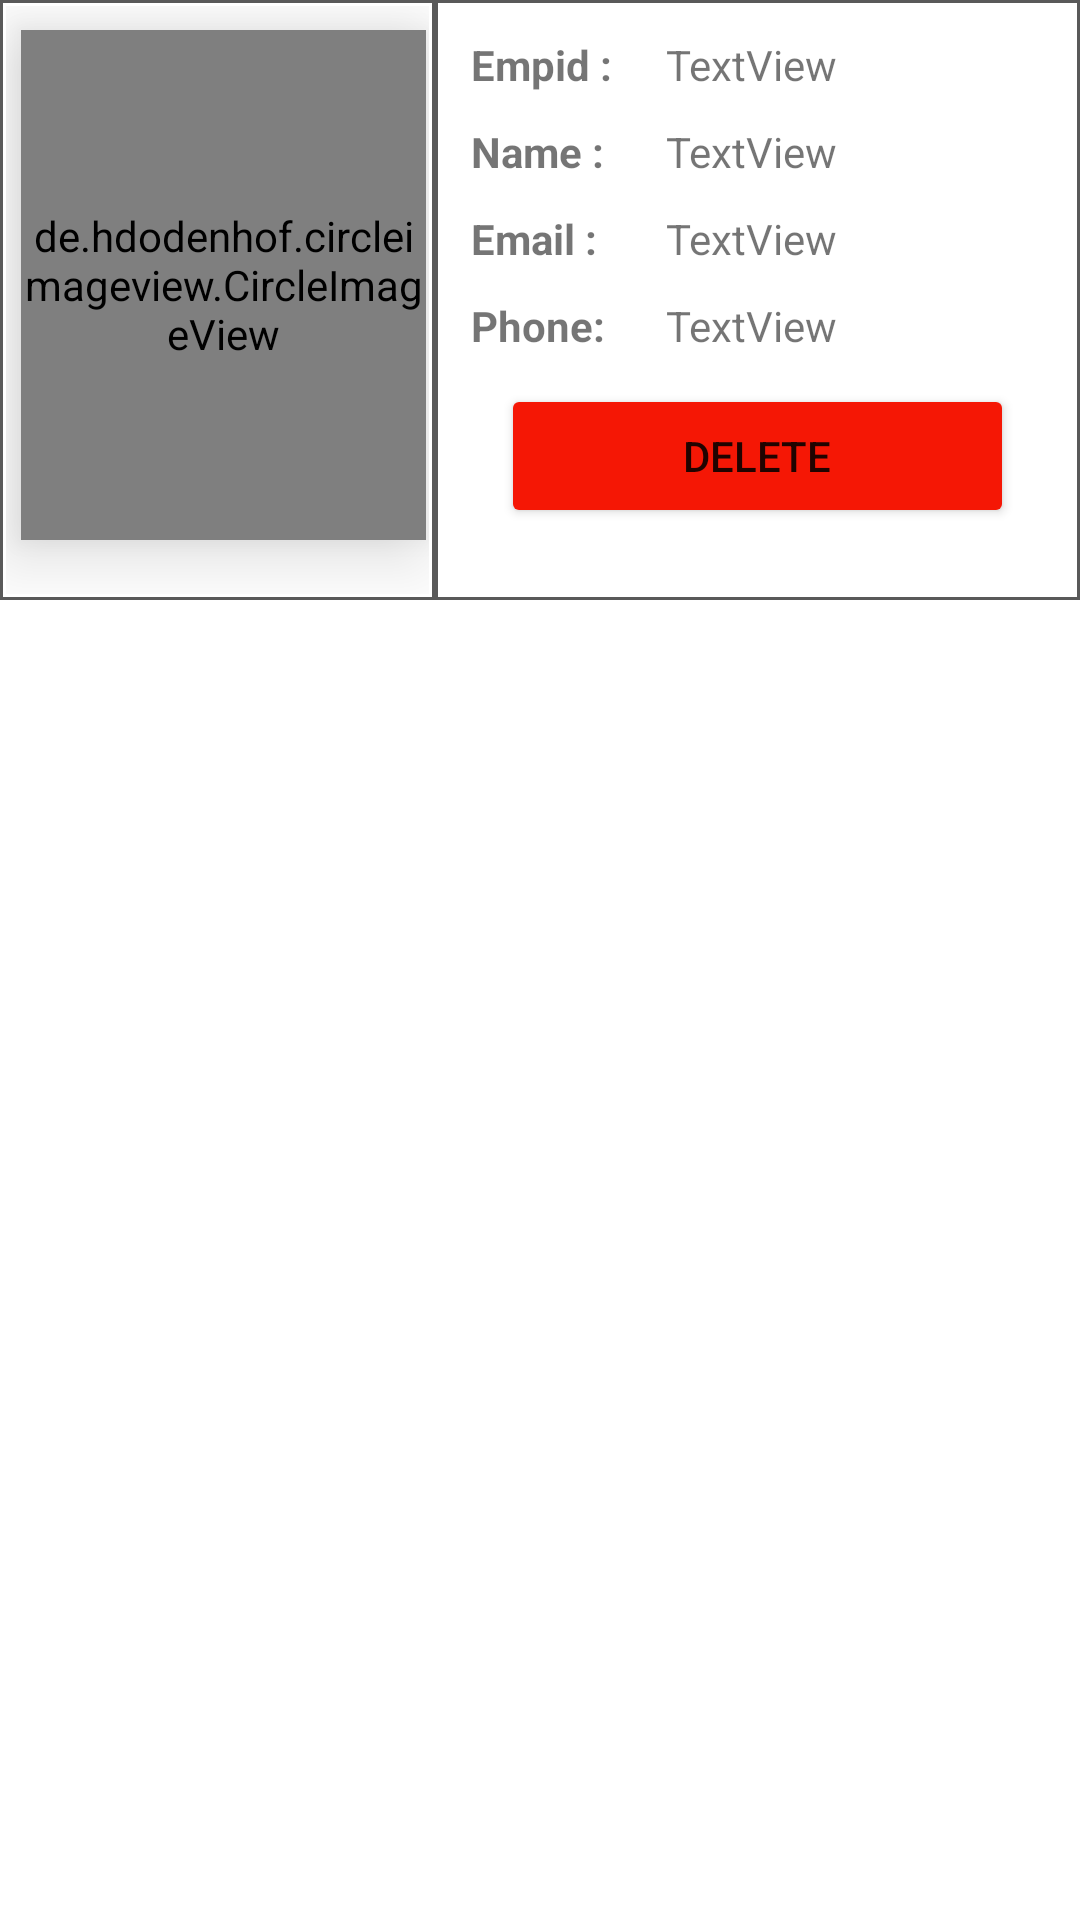

Produce the Android XML layout that renders to this screen, including the resource entries it uses.
<!-- AndroidManifest.xml: application theme Theme.LMS -->
<!-- res/layout/user_view.xml -->
<?xml version="1.0" encoding="utf-8"?>
<RelativeLayout xmlns:android="http://schemas.android.com/apk/res/android"
    android:layout_width="match_parent"
    android:layout_height="wrap_content"
    xmlns:app="http://schemas.android.com/apk/res-auto"
    android:layout_marginBottom="5dp">

    <LinearLayout
        android:id="@+id/first_layout"
        android:layout_width="145dp"
        android:layout_height="200dp"
        android:orientation="vertical"
        android:background="@drawable/item_background"
        android:gravity="center_horizontal">

        <de.hdodenhof.circleimageview.CircleImageView
            android:layout_width="135dp"
            android:layout_height="170dp"
            android:layout_marginStart="5dp"
            android:layout_marginTop="8dp"
            android:elevation="15dp"
            android:layout_gravity="center_vertical"
            android:id="@+id/imguserprofile"
            android:src="@drawable/download"
            app:civ_border_color="#00bfff"
            app:civ_border_width="2dp" />

    </LinearLayout>

    <LinearLayout
        android:id="@+id/second_layout"
        android:layout_width="0dp"
        android:layout_height="200dp"
        android:layout_alignParentEnd="true"
        android:layout_toEndOf="@id/first_layout"
        android:orientation="vertical"
        android:background="@drawable/item_background">

        <LinearLayout
            android:layout_width="match_parent"
            android:layout_height="wrap_content"
            android:orientation="horizontal">

            <TextView
                android:id="@+id/txtusermpid_label"
                android:layout_width="60dp"
                android:layout_height="wrap_content"
                android:text="Empid : "
                android:layout_marginTop="10dp"
                android:layout_marginStart="10dp"
                android:layout_marginEnd="5dp"
                android:textStyle="bold" />

            <TextView
                android:id="@+id/txtuserempid"
                android:layout_width="match_parent"
                android:layout_height="wrap_content"
                android:layout_marginTop="10dp"
                android:text="TextView" />

        </LinearLayout>


        <LinearLayout
            android:layout_width="match_parent"
            android:layout_height="wrap_content"
            android:orientation="horizontal">

            <TextView
                android:id="@+id/txtusername_label"
                android:layout_width="60dp"
                android:layout_height="wrap_content"
                android:text="Name : "
                android:layout_marginTop="10dp"
                android:layout_marginStart="10dp"
                android:layout_marginEnd="5dp"
                android:textStyle="bold" />

            <TextView
                android:id="@+id/txtusername"
                android:layout_width="match_parent"
                android:layout_height="wrap_content"
                android:layout_marginTop="10dp"
                android:text="TextView" />

        </LinearLayout>
        <LinearLayout
            android:layout_width="match_parent"
            android:layout_height="wrap_content"
            android:orientation="horizontal">

            <TextView
                android:id="@+id/txtuseremail_label"
                android:layout_width="60dp"
                android:layout_height="wrap_content"
                android:text="Email : "
                android:layout_marginTop="10dp"
                android:layout_marginStart="10dp"
                android:layout_marginEnd="5dp"
                android:textStyle="bold" />

            <TextView
                android:id="@+id/txtuseremail"
                android:layout_width="match_parent"
                android:layout_marginTop="10dp"
                android:layout_height="wrap_content"
                android:text="TextView" />

        </LinearLayout>

        <LinearLayout
            android:layout_width="match_parent"
            android:layout_height="wrap_content"
            android:orientation="horizontal">

            <TextView
                android:id="@+id/txtusercontact_label"
                android:layout_width="60dp"
                android:layout_height="wrap_content"
                android:text="Phone: "
                android:layout_marginTop="10dp"
                android:layout_marginStart="10dp"
                android:layout_marginEnd="5dp"
                android:textStyle="bold" />

            <TextView
                android:id="@+id/txtusercontact"
                android:layout_width="match_parent"
                android:layout_marginTop="10dp"
                android:layout_height="wrap_content"
                android:text="TextView" />

        </LinearLayout>

        <LinearLayout
            android:layout_width="match_parent"
            android:layout_height="match_parent"
            android:orientation="vertical">


            <Button
                android:id="@+id/btndeleteuser"
                android:layout_width="match_parent"
                android:layout_height="wrap_content"
                android:text="Delete"
                android:layout_marginTop="10dp"
                android:layout_marginStart="20dp"
                android:layout_marginEnd="20dp"
                android:backgroundTint="#F51705"/>
        </LinearLayout>


    </LinearLayout>

</RelativeLayout>
<!-- resources referenced by this layout -->
<resources>
  <!-- drawable download: jpeg bitmap (drawable, 4933 bytes) -->
  <!-- drawable item_background (drawable) -->
  <?xml version="1.0" encoding="utf-8"?>
  <shape xmlns:android="http://schemas.android.com/apk/res/android">
      <stroke
          android:color="#595959"
          android:width="1dp" />
      <padding
          android:left="2dp"
          android:top="2dp"
          android:right="2dp"
          android:bottom="2dp" />
  </shape>
  <style name="Theme.LMS" parent="Theme.MaterialComponents.DayNight.DarkActionBar">
          
          <item name="colorPrimary">@color/purple_500</item>
          <item name="colorPrimaryVariant">@color/purple_700</item>
          <item name="colorOnPrimary">@color/white</item>
          
          <item name="colorSecondary">@color/teal_200</item>
          <item name="colorSecondaryVariant">@color/teal_700</item>
          <item name="colorOnSecondary">@color/black</item>
          
          <item name="android:statusBarColor" tools:targetApi="21">?attr/colorPrimaryVariant</item>
          
      </style>
  <color name="purple_500">#FF6200EE</color>
  <color name="purple_700">#FF3700B3</color>
  <color name="white">#FFFFFFFF</color>
  <color name="teal_200">#FF03DAC5</color>
  <color name="teal_700">#FF018786</color>
  <color name="black">#FF000000</color>
</resources>
